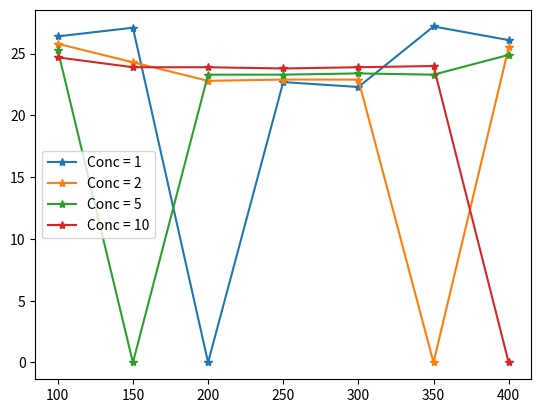
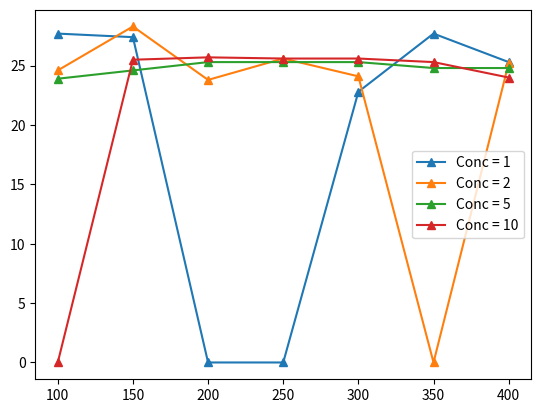
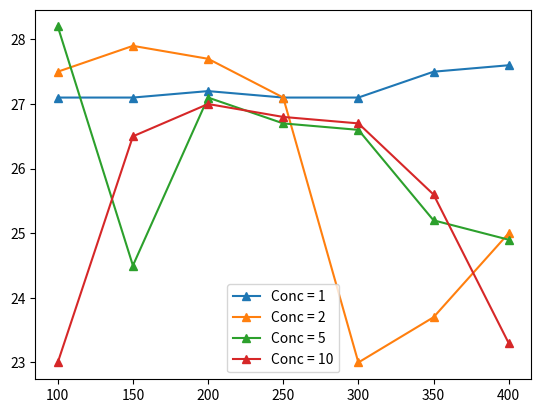
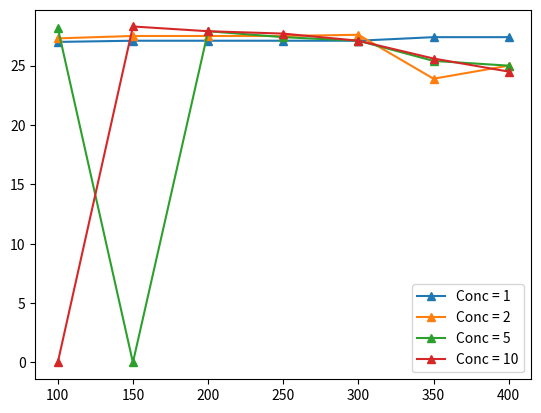

Write Python code to recreate these figures, in order.
import matplotlib.pyplot as plt
import numpy

loc=[100,150,200,250,300,350,400]
d1conc1p1=[13.4,12.6,0.0,14.1,17.6,11.4,11.1]
d1conc1p2=[39.8,39.7,0.0,36.8,39.9,38.6,37.2]
d1conc2p1=[14.7,17.9,11.5,14.1,16.4,0.0,10.5]
d1conc2p2=[40.5,42.2,34.3,37.0,39.3,0.0,36.0]
d1conc5p1=[15.9,0.0,11.7,13.9,16.0,18.6,9.6]
d1conc5p2=[41.2,0.0,35.0,37.2,39.4,41.9,34.5]
d1conc10p1=[17.3,8.8,11.4,13.6,15.8,18.1,0.0]
d1conc10p2=[42.0,32.7,35.3,37.4,39.7,42.1,0.0]


d3conc1p1=[11.1,12.1,0.0,0.0,19.9,11.7,10.6]
d3conc1p2=[38.8,39.5,0.0,0.0,42.7,39.4,35.9]
d3conc2p1=[16.5,11.5,10.4,12.9,16.4,0.0,10.2]
d3conc2p2=[41.1,39.8,34.2,38.5,40.5,0.0,35.4]
d3conc5p1=[18.2,8.7,11.2,13.0,14.7,17.5,9.5]
d3conc5p2=[42.1,33.3,36.5,38.3,40.0,42.3,34.3]
d3conc10p1=[0.0,9.3,10.9,12.8,14.7,17.1,7.9]
d3conc10p2=[0.0,34.8,36.6,38.4,40.3,42.4,31.9]

d5conc1p1=[12.1,12.1,12.2,12.1,12.1,11.8,12.6]
d5conc1p2=[39.2,39.2,39.4,39.2,39.2,39.3,40.2]
d5conc2p1=[11.5,11.6,12.0,12.2,19.9,20.2,10.2]
d5conc2p2=[39.0,39.5,39.7,39.3,42.9,43.9,35.2]
d5conc5p1=[11.4,8.2,11.5,12.4,13.7,17.3,9.6]
d5conc5p2=[39.6,32.7,38.6,39.1,40.3,42.5,34.5]
d5conc10p1=[11.0,10.2,11.0,12.3,14.0,16.9,8.8]
d5conc10p2=[34.0,36.7,38.0,39.1,40.7,42.5,32.1]

d7conc1p1=[12.2,12.1,12.1,12.2,12.3,11.9,12.5]
d7conc1p2=[39.2,39.2,39.2,39.3,39.4,39.3,39.9]
d7conc2p1=[11.7,11.7,11.9,12.1,12.4,19.6,10.1]
d7conc2p2=[39.0,39.2,39.4,39.6,40.0,43.5,35.1]
d7conc5p1=[11.2,0.0,11.5,12.2,13.4,17.3,9.7]
d7conc5p2=[39.4,0.0,39.4,39.6,40.5,42.7,34.7]
d7conc10p1=[0.0,10.8,11.2,12.0,13.8,16.9,9.1]
d7conc10p2=[0.0,39.1,39.1,39.7,40.9,42.5,33.6]

plt.plot(loc,numpy.array(d1conc1p2)-numpy.array(d1conc1p1),'*-',label='Conc = 1')
plt.plot(loc,numpy.array(d1conc2p2)-numpy.array(d1conc2p1),'*-',label='Conc = 2')
plt.plot(loc,numpy.array(d1conc5p2)-numpy.array(d1conc5p1),'*-',label='Conc = 5')
plt.plot(loc,numpy.array(d1conc10p2)-numpy.array(d1conc10p1),'*-',label='Conc = 10')
plt.legend()
plt.show()

plt.figure(2)
plt.plot(loc,numpy.array(d3conc1p2)-numpy.array(d3conc1p1),'^-',label='Conc = 1')
plt.plot(loc,numpy.array(d3conc2p2)-numpy.array(d3conc2p1),'^-',label='Conc = 2')
plt.plot(loc,numpy.array(d3conc5p2)-numpy.array(d3conc5p1),'^-',label='Conc = 5')
plt.plot(loc,numpy.array(d3conc10p2)-numpy.array(d3conc10p1),'^-',label='Conc = 10')
plt.legend()
plt.show()

plt.figure(3)
plt.plot(loc,numpy.array(d5conc1p2)-numpy.array(d5conc1p1),'^-',label='Conc = 1')
plt.plot(loc,numpy.array(d5conc2p2)-numpy.array(d5conc2p1),'^-',label='Conc = 2')
plt.plot(loc,numpy.array(d5conc5p2)-numpy.array(d5conc5p1),'^-',label='Conc = 5')
plt.plot(loc,numpy.array(d5conc10p2)-numpy.array(d5conc10p1),'^-',label='Conc = 10')
plt.legend()
plt.show()

plt.figure(4)
plt.plot(loc,numpy.array(d7conc1p2)-numpy.array(d7conc1p1),'^-',label='Conc = 1')
plt.plot(loc,numpy.array(d7conc2p2)-numpy.array(d7conc2p1),'^-',label='Conc = 2')
plt.plot(loc,numpy.array(d7conc5p2)-numpy.array(d7conc5p1),'^-',label='Conc = 5')
plt.plot(loc,numpy.array(d7conc10p2)-numpy.array(d7conc10p1),'^-',label='Conc = 10')
plt.legend()
plt.show()
